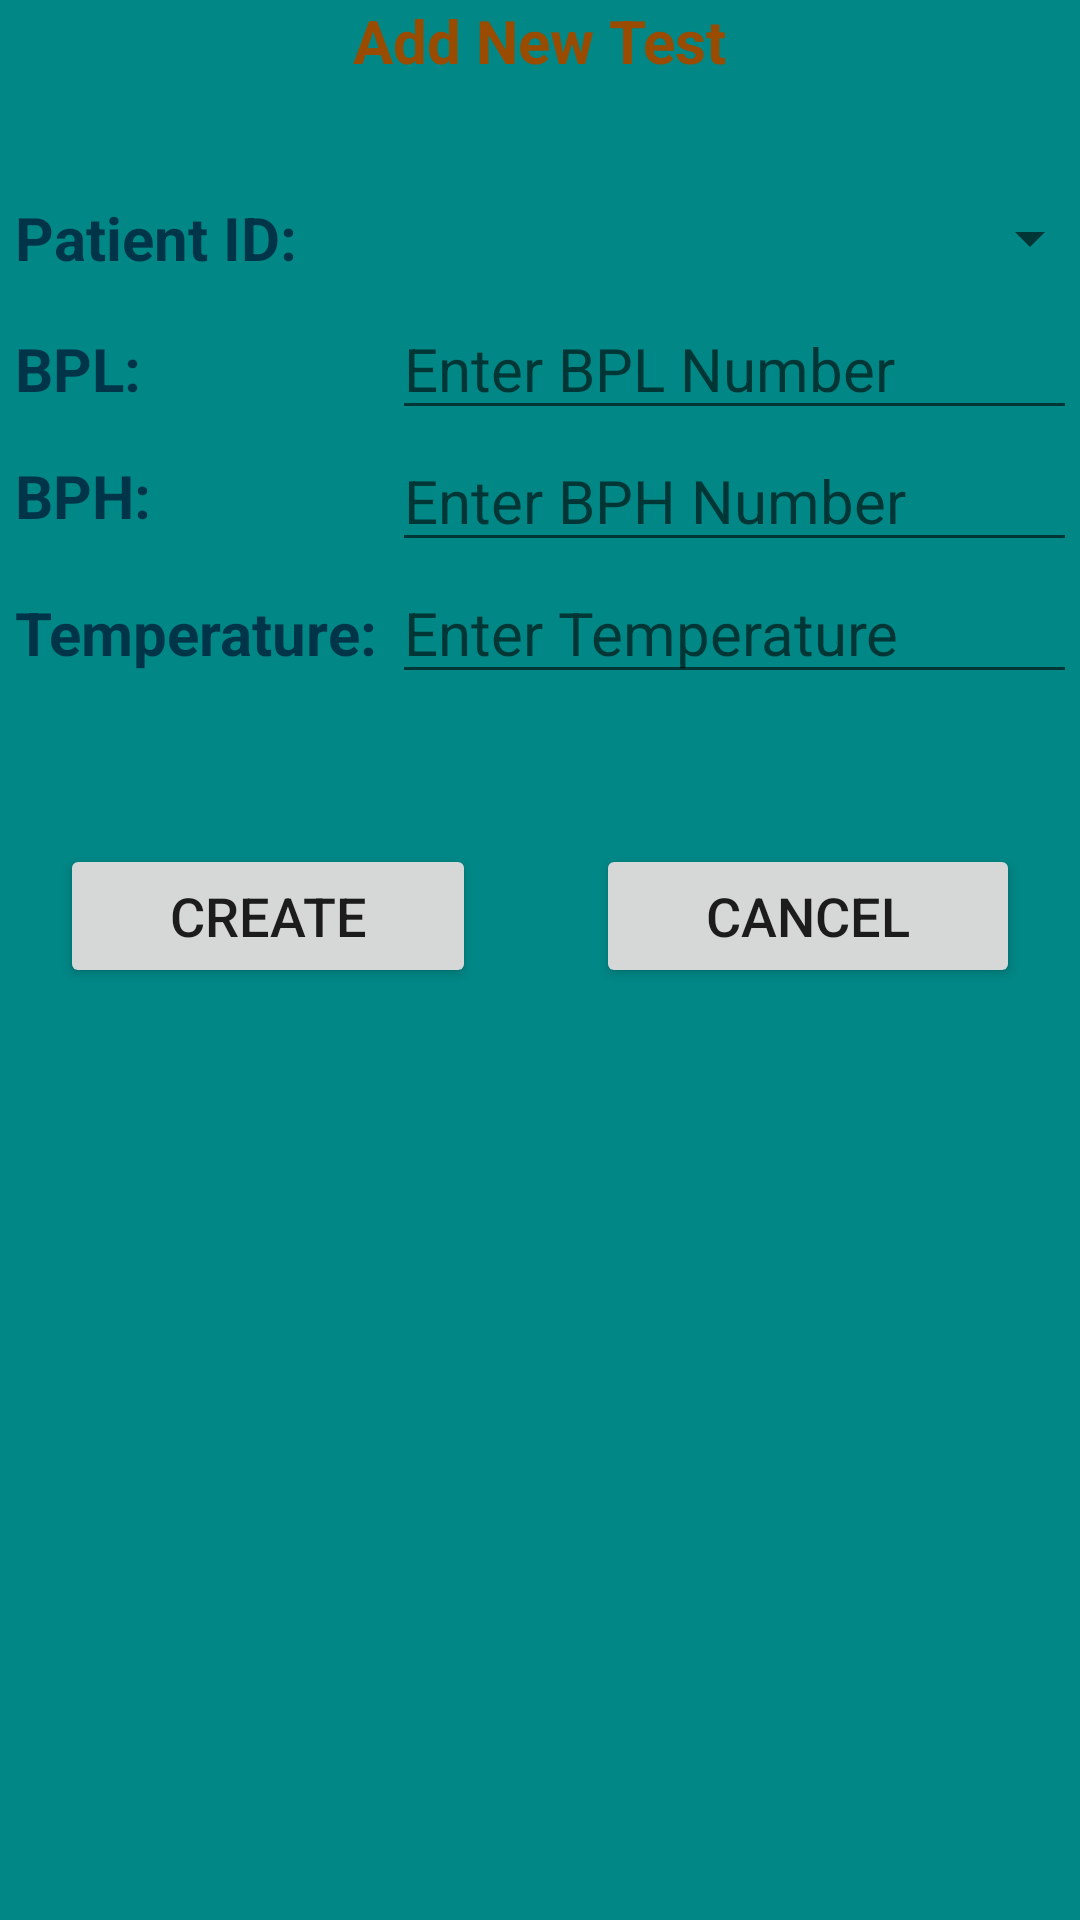

This screen was rendered from an Android layout file. Write that file and the resources it references.
<!-- AndroidManifest.xml: application theme AppTheme.SecureCareMobileApp.NoActionBar -->
<!-- res/layout/activity_test_add.xml -->
<?xml version="1.0" encoding="utf-8"?>
<LinearLayout xmlns:android="http://schemas.android.com/apk/res/android"
    xmlns:app="http://schemas.android.com/apk/res-auto"
    xmlns:tools="http://schemas.android.com/tools"
    android:layout_width="match_parent"
    android:layout_height="match_parent"
    tools:context=".view.Test.TestAdd"
    android:orientation="vertical"
    android:background="@color/design_default_color_secondary_variant">

    <TextView
        android:layout_width="wrap_content"
        android:layout_height="wrap_content"
        android:text="@string/add_new_test"
        android:textStyle="bold"
        android:textSize="@dimen/other_txt_size"
        android:textColor="@color/heading_text"
        android:layout_gravity="center_horizontal"
        />

    <TableLayout
        android:layout_width="match_parent"
        android:layout_height="wrap_content"
        android:layout_marginStart="@dimen/small_margin"
        android:layout_marginEnd="@dimen/small_margin">



        <TableRow
            android:layout_width="match_parent"
            android:layout_height="match_parent" >

            <TextView
                android:id="@+id/nurseId"
                android:layout_width="wrap_content"
                android:layout_height="wrap_content"
                android:textColor="@color/material_dynamic_primary20"
                android:textSize="@dimen/main_txt_size"
                android:textStyle="bold"
                android:layout_gravity="center_vertical" />

        </TableRow>

        <TableRow
            android:layout_width="match_parent"
            android:layout_height="match_parent" >

            <TextView
                android:layout_width="wrap_content"
                android:layout_height="wrap_content"
                android:text="Patient ID: "
                android:textColor="@color/material_dynamic_primary20"
                android:textSize="@dimen/other_txt_size"
                android:textStyle="bold"
                android:layout_gravity="center_vertical" />

            <Spinner
                android:id="@+id/patientIdSpinner"
                android:layout_width="60dp"
                android:layout_height="40dp"
                android:dropDownWidth="40dp"
                android:focusable="false"
                android:layout_gravity="center_vertical" />
        </TableRow>

        <TableRow
            android:layout_width="match_parent"
            android:layout_height="match_parent" >

            <TextView
                android:layout_width="wrap_content"
                android:layout_height="wrap_content"
                android:text="BPL: "
                android:textColor="@color/material_dynamic_primary20"
                android:textSize="20sp"
                android:textStyle="bold" />

            <EditText
                android:id="@+id/bplNumber"
                android:layout_width="match_parent"
                android:layout_height="wrap_content"
                android:ems="10"
                android:hint="Enter BPL Number"
                android:inputType="number"
                android:textSize="20sp" />
        </TableRow>

        <TableRow
            android:layout_width="match_parent"
            android:layout_height="match_parent" >

            <TextView
                android:layout_width="wrap_content"
                android:layout_height="wrap_content"
                android:text="BPH: "
                android:textColor="@color/material_dynamic_primary20"
                android:textSize="@dimen/other_txt_size"
                android:textStyle="bold"
                android:layout_gravity="center_vertical"/>

            <EditText
                android:id="@+id/bphNumber"
                android:layout_width="match_parent"
                android:layout_height="wrap_content"
                android:ems="10"
                android:hint="Enter BPH Number"
                android:inputType="number"
                android:textSize="20sp" />

        </TableRow>

        <TableRow
            android:layout_width="match_parent"
            android:layout_height="match_parent" >

            <TextView
                android:layout_width="wrap_content"
                android:layout_height="wrap_content"
                android:text="Temperature: "
                android:textColor="@color/material_dynamic_primary20"
                android:textSize="20sp"
                android:textStyle="bold" />

            <EditText
                android:id="@+id/temperature"
                android:layout_width="match_parent"
                android:layout_height="wrap_content"
                android:ems="10"
                android:hint="Enter Temperature"
                android:inputType="number"
                android:textSize="20sp" />
        </TableRow>
    </TableLayout>


    <LinearLayout
        android:layout_width="match_parent"
        android:layout_height="wrap_content"
        android:layout_marginTop="30dp"
        android:orientation="horizontal">

        <Button
            android:id="@+id/buttonSave"
            android:layout_width="wrap_content"
            android:layout_height="wrap_content"
            android:layout_margin="20dp"
            android:layout_weight="1"
            android:text="Create"
            android:textSize="18sp" />

        <Button
            android:id="@+id/buttonCancel"
            android:layout_width="wrap_content"
            android:layout_height="wrap_content"
            android:layout_margin="20dp"
            android:layout_weight="1"
            android:text="Cancel"
            android:textSize="18sp" />
    </LinearLayout>



</LinearLayout>
<!-- resources referenced by this layout -->
<resources>
  <color name="heading_text">#994C00</color>
  <dimen name="main_txt_size">24sp</dimen>
  <dimen name="other_txt_size">20sp</dimen>
  <dimen name="small_margin">5dp</dimen>
  <string name="add_new_test">Add New Test</string>
  <style name="AppTheme.SecureCareMobileApp.NoActionBar">
      <item name="windowActionBar">false</item>
      <item name="windowNoTitle">true</item>
  </style>
</resources>
